Labelled photos from "mudra_dataset", an image-classification folder in GovindRangappa/mudra-jetson-deploy. The possible labels are: alapadma, ardhachandra, ardhapataka, kapittha, mayura, musti, pataka, shikhara, tripataka.

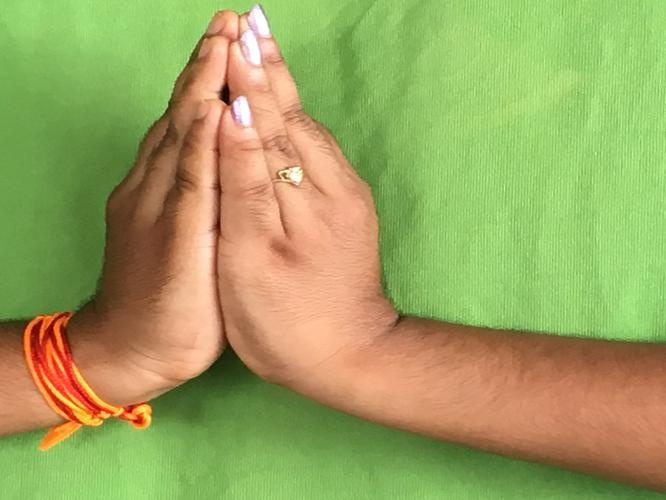
Label: kapittha

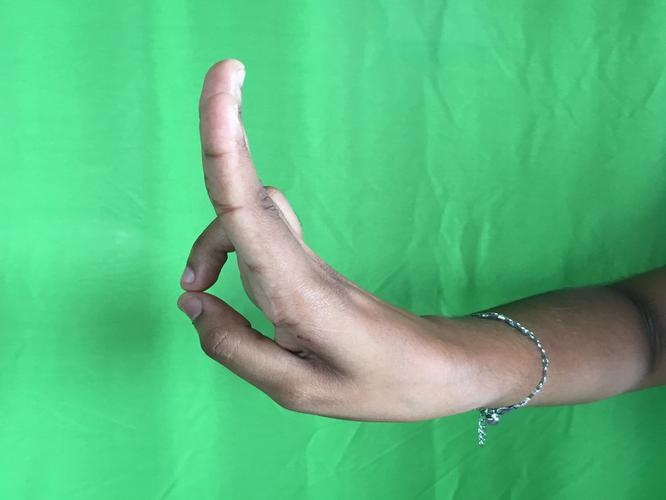
Label: mayura

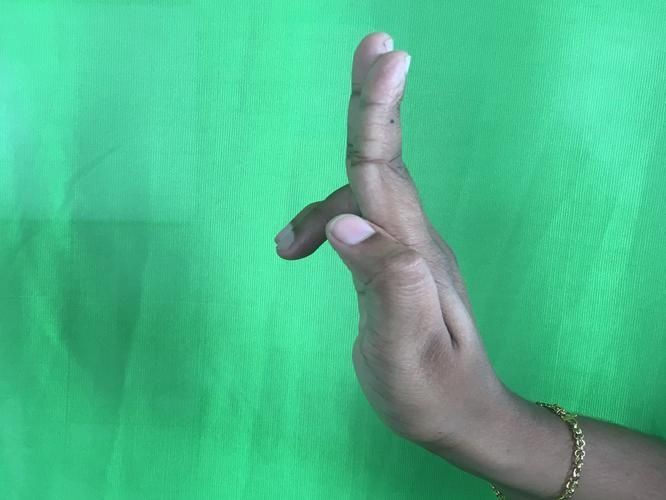
Label: ardhapataka

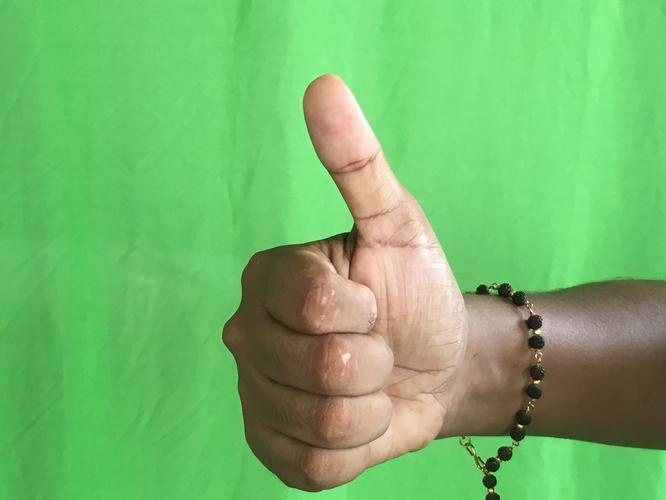
Label: shikhara

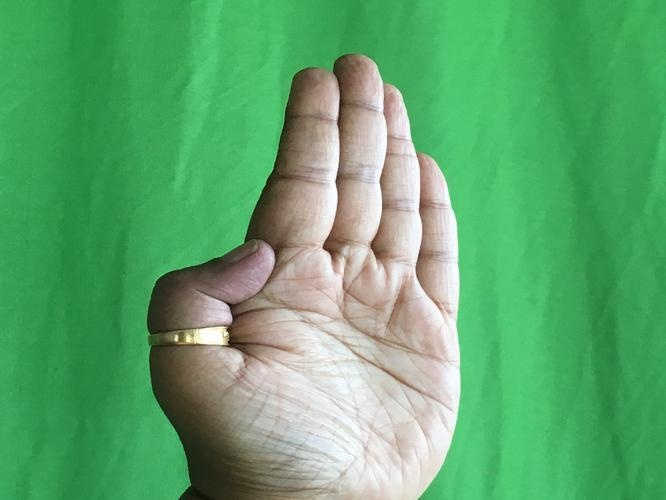
Label: pataka

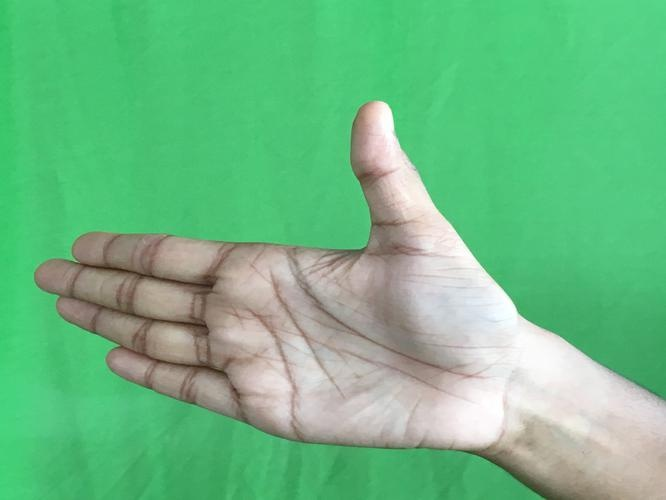
Label: ardhachandra
